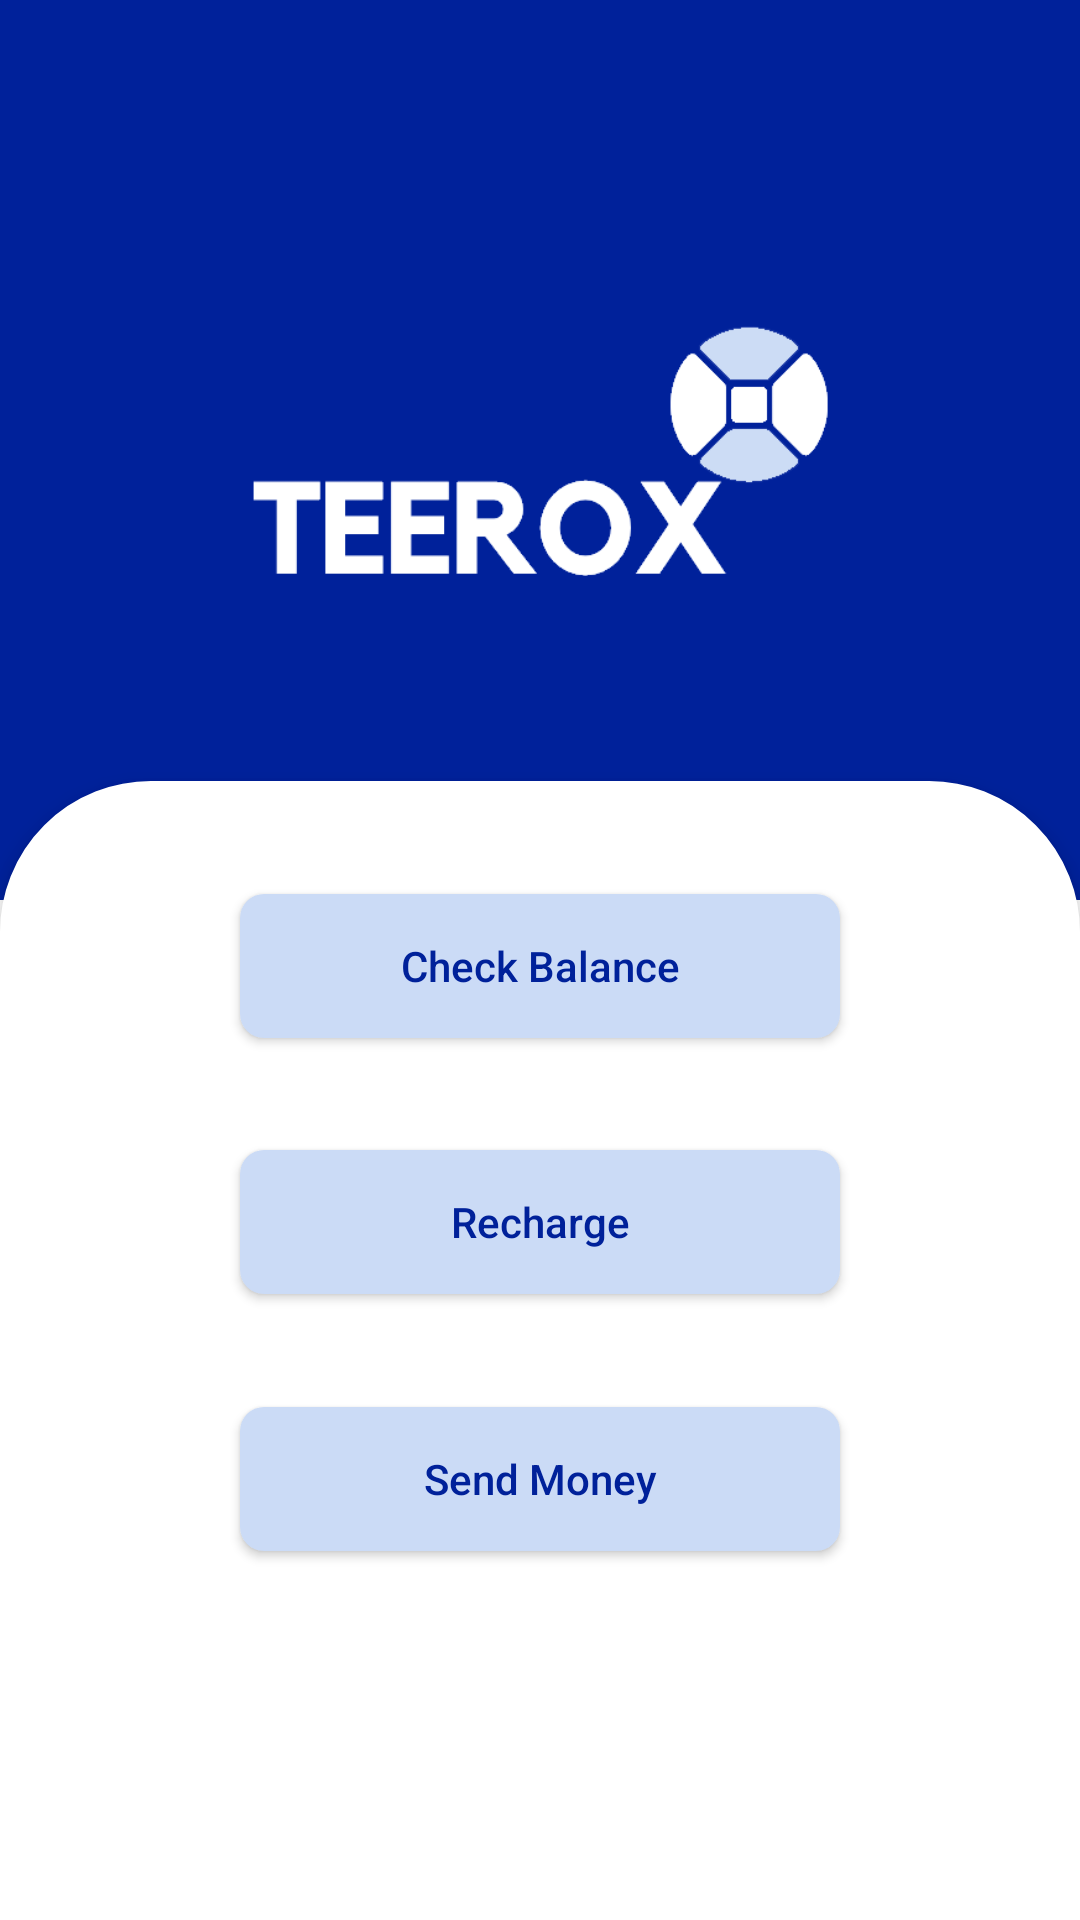

This screen was rendered from an Android layout file. Write that file and the resources it references.
<!-- AndroidManifest.xml: application theme AppTheme -->
<!-- res/layout/activity_first_page.xml -->
<?xml version="1.0" encoding="utf-8"?>
<layout>
<androidx.constraintlayout.widget.ConstraintLayout xmlns:android="http://schemas.android.com/apk/res/android"
    xmlns:tools="http://schemas.android.com/tools"
    android:layout_width="match_parent"
    android:layout_height="match_parent"
    xmlns:app="http://schemas.android.com/apk/res-auto"
    >

    <LinearLayout
        android:layout_width="match_parent"
        android:layout_height="match_parent"
        app:layout_constraintTop_toTopOf="parent"
        app:layout_constraintTop_toBottomOf="parent"
        android:orientation="vertical"
        app:layout_constraintEnd_toEndOf="parent">


        <androidx.constraintlayout.widget.ConstraintLayout
            android:id="@+id/reportAppBar"
            android:layout_width="match_parent"
            android:layout_height="300dp"
            android:orientation="vertical"
            android:background="@color/colorPrimaryDark"

            >

            <ImageView
                android:layout_width="200dp"
                android:layout_height="100dp"
                android:layout_gravity="center"
                android:src="@drawable/logo"
                app:layout_constraintBottom_toBottomOf="parent"
                app:layout_constraintEnd_toEndOf="parent"
                app:layout_constraintStart_toStartOf="parent"
                app:layout_constraintTop_toTopOf="parent" />
        </androidx.constraintlayout.widget.ConstraintLayout>

        <androidx.constraintlayout.widget.ConstraintLayout
            android:layout_width="match_parent"
            android:layout_height="match_parent"
            android:layout_marginTop="-40dp"
            android:background="@drawable/curve_edges"
            android:elevation="4dp"
            app:layout_constraintBottom_toBottomOf="parent"
            app:layout_constraintEnd_toEndOf="parent"
            app:layout_constraintStart_toStartOf="parent">

            <Button
                android:id="@+id/checkbalance"
                android:layout_width="200dp"
                android:layout_height="wrap_content"
                android:background="@drawable/login_button"
                android:text="Check Balance"
                android:textAllCaps="false"
                app:layout_constraintStart_toStartOf="parent"
                app:layout_constraintEnd_toEndOf="parent"
                android:textColor="@color/colorPrimaryDark"
                app:layout_constraintBottom_toTopOf="@+id/recharge"
                app:layout_constraintTop_toTopOf="parent"
                />

            <Button
                android:id="@+id/recharge"
                android:layout_width="200dp"
                android:layout_height="wrap_content"
                android:background="@drawable/login_button"
                android:text="Recharge"
                android:textAllCaps="false"
                android:textColor="@color/colorPrimaryDark"
                app:layout_constraintBottom_toTopOf="@+id/sendMoney"
                app:layout_constraintTop_toBottomOf="@+id/checkbalance"
                app:layout_constraintStart_toStartOf="parent"
                app:layout_constraintEnd_toEndOf="parent" />

            <Button
                android:id="@+id/sendMoney"
                android:layout_width="200dp"
                android:layout_height="wrap_content"
                android:background="@drawable/login_button"
                android:text="Send Money"
                android:textAllCaps="false"
                android:textColor="@color/colorPrimaryDark"
                app:layout_constraintBottom_toBottomOf="parent"
                app:layout_constraintTop_toBottomOf="@+id/checkbalance"
                app:layout_constraintStart_toStartOf="parent"
                app:layout_constraintEnd_toEndOf="parent"/>


        </androidx.constraintlayout.widget.ConstraintLayout>

    </LinearLayout>

</androidx.constraintlayout.widget.ConstraintLayout>
</layout>
<!-- resources referenced by this layout -->
<resources>
  <color name="colorPrimaryDark"> #00219a</color>
  <!-- drawable curve_edges (drawable-v24) -->
  <?xml version="1.0" encoding="utf-8"?>
  <shape xmlns:android="http://schemas.android.com/apk/res/android"
      android:shape="rectangle">
      <corners
          android:bottomLeftRadius="0dp"
          android:bottomRightRadius="0dp"
          android:topLeftRadius="50dp"
          android:topRightRadius="50dp" />
      <padding
          android:bottom="0dp"
          android:left="0dp"
          android:right="0dp"
          android:top="0dp" />
      <stroke
          android:width="0.5dp"
          android:color="#FFFFFF"
          />
      <solid android:color="#FFFFFF" />
  </shape>
  <!-- drawable login_button (drawable-v24) -->
  <?xml version="1.0" encoding="utf-8"?>
  
  <shape xmlns:android="http://schemas.android.com/apk/res/android"
      android:shape="rectangle"
      
      >
      <solid android:color="#CBDBF6"/>
      <corners android:radius="8dp"/>
  
  </shape>
  <!-- drawable logo: png bitmap (drawable-v24, 13873 bytes) -->
  <style name="AppTheme" parent="Theme.AppCompat.Light.NoActionBar">
          
          <item name="colorPrimary">@color/colorPrimary</item>
          <item name="colorPrimaryDark">@color/colorPrimaryDark</item>
          <item name="colorAccent">@color/colorAccent</item>
      </style>
  <color name="colorPrimary">#0a47cc</color>
  <color name="colorAccent">#00219a</color>
</resources>
